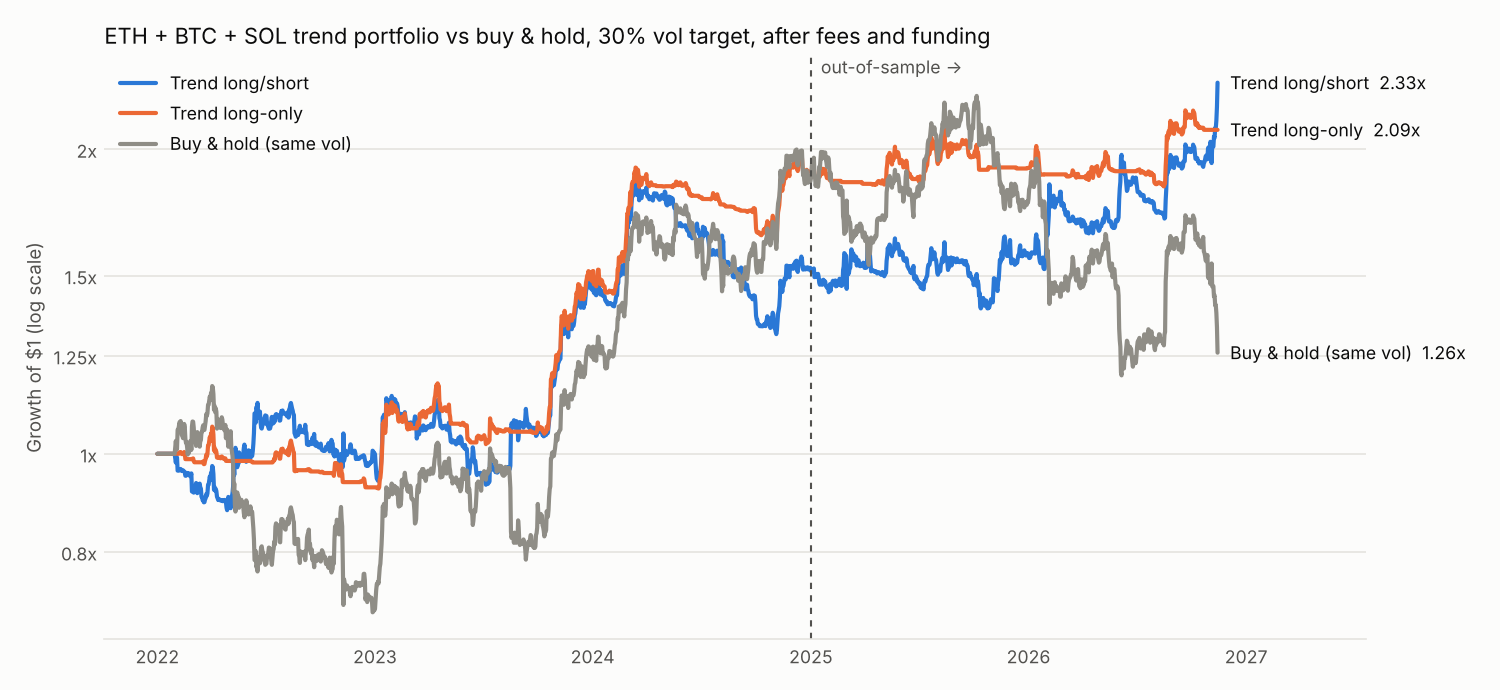

The data file committed next to this chart (first rows):
ts, Trend long/short, Trend long-only, Buy & hold (same vol)
2022-01-01 00:00:00+00:00, 1.0, 1.0, 1.0
2022-01-02 00:00:00+00:00, 1.0, 1.0, 1.0
2022-01-03 00:00:00+00:00, 1.0, 1.0, 1.0
2022-01-04 00:00:00+00:00, 1.0, 1.0, 1.0
2022-01-05 00:00:00+00:00, 1.0, 1.0, 1.0
2022-01-06 00:00:00+00:00, 1.0, 1.0, 1.0
2022-01-07 00:00:00+00:00, 1.0, 1.0, 1.0
2022-01-08 00:00:00+00:00, 1.0, 1.0, 1.0
2022-01-09 00:00:00+00:00, 1.0, 1.0, 1.0
2022-01-10 00:00:00+00:00, 1.0, 1.0, 1.0
2022-01-11 00:00:00+00:00, 1.0, 1.0, 1.0
2022-01-12 00:00:00+00:00, 1.0, 1.0, 1.0
2022-01-13 00:00:00+00:00, 1.0, 1.0, 1.0
2022-01-14 00:00:00+00:00, 1.0, 1.0, 1.0
2022-01-15 00:00:00+00:00, 1.0, 1.0, 1.0
2022-01-16 00:00:00+00:00, 1.0, 1.0, 1.0
2022-01-17 00:00:00+00:00, 1.0, 1.0, 1.0
2022-01-18 00:00:00+00:00, 1.0, 1.0, 1.0
2022-01-19 00:00:00+00:00, 1.0, 1.0, 1.0
2022-01-20 00:00:00+00:00, 1.0, 1.0, 1.0
2022-01-21 00:00:00+00:00, 1.0, 1.0, 1.0
2022-01-22 00:00:00+00:00, 1.0, 1.0, 1.0
2022-01-23 00:00:00+00:00, 1.0, 1.0, 1.0
2022-01-24 00:00:00+00:00, 1.0, 1.0, 1.0
2022-01-25 00:00:00+00:00, 1.0, 1.0, 1.0
2022-01-26 00:00:00+00:00, 1.0, 1.0, 1.0
2022-01-27 00:00:00+00:00, 1.0, 1.0, 1.0
2022-01-28 00:00:00+00:00, 1.0, 1.0, 1.0
2022-01-29 00:00:00+00:00, 1.0, 1.0, 1.0
2022-01-30 00:00:00+00:00, 1.0, 1.0, 1.0
2022-01-31 00:00:00+00:00, 0.9906, 1.0, 1.014
2022-02-01 00:00:00+00:00, 0.9801, 1.0, 1.03
2022-02-02 00:00:00+00:00, 0.9932, 1.0, 1.009
2022-02-03 00:00:00+00:00, 0.9914, 1.0, 1.012
2022-02-04 00:00:00+00:00, 0.9624, 1.0, 1.056
2022-02-05 00:00:00+00:00, 0.9622, 1.0, 1.057
2022-02-06 00:00:00+00:00, 0.9622, 1.0, 1.063
2022-02-07 00:00:00+00:00, 0.9656, 1.003, 1.074
2022-02-08 00:00:00+00:00, 0.9654, 1.003, 1.071
2022-02-09 00:00:00+00:00, 0.966, 1.004, 1.077
2022-02-10 00:00:00+00:00, 0.9641, 1.002, 1.061
2022-02-11 00:00:00+00:00, 0.9616, 0.9994, 1.043
2022-02-12 00:00:00+00:00, 0.9616, 0.9993, 1.042
2022-02-13 00:00:00+00:00, 0.9633, 0.9993, 1.036
2022-02-14 00:00:00+00:00, 0.9611, 0.9993, 1.044
2022-02-15 00:00:00+00:00, 0.9605, 1.004, 1.07
2022-02-16 00:00:00+00:00, 0.9595, 1.001, 1.062
2022-02-17 00:00:00+00:00, 0.9512, 0.988, 1.035
2022-02-18 00:00:00+00:00, 0.9531, 0.9878, 1.025
2022-02-19 00:00:00+00:00, 0.9523, 0.9878, 1.026
2022-02-20 00:00:00+00:00, 0.9527, 0.9878, 1.014
2022-02-21 00:00:00+00:00, 0.9573, 0.9878, 0.9983
2022-02-22 00:00:00+00:00, 0.9548, 0.9878, 1.011
2022-02-23 00:00:00+00:00, 0.956, 0.9878, 1.002
2022-02-24 00:00:00+00:00, 0.9525, 0.9878, 1.013
2022-02-25 00:00:00+00:00, 0.9502, 0.9878, 1.029
2022-02-26 00:00:00+00:00, 0.9502, 0.9878, 1.029
2022-02-27 00:00:00+00:00, 0.9563, 0.9878, 1.009
2022-02-28 00:00:00+00:00, 0.9177, 0.9878, 1.064
2022-03-01 00:00:00+00:00, 0.918, 0.9889, 1.076
... 1,719 more rows
